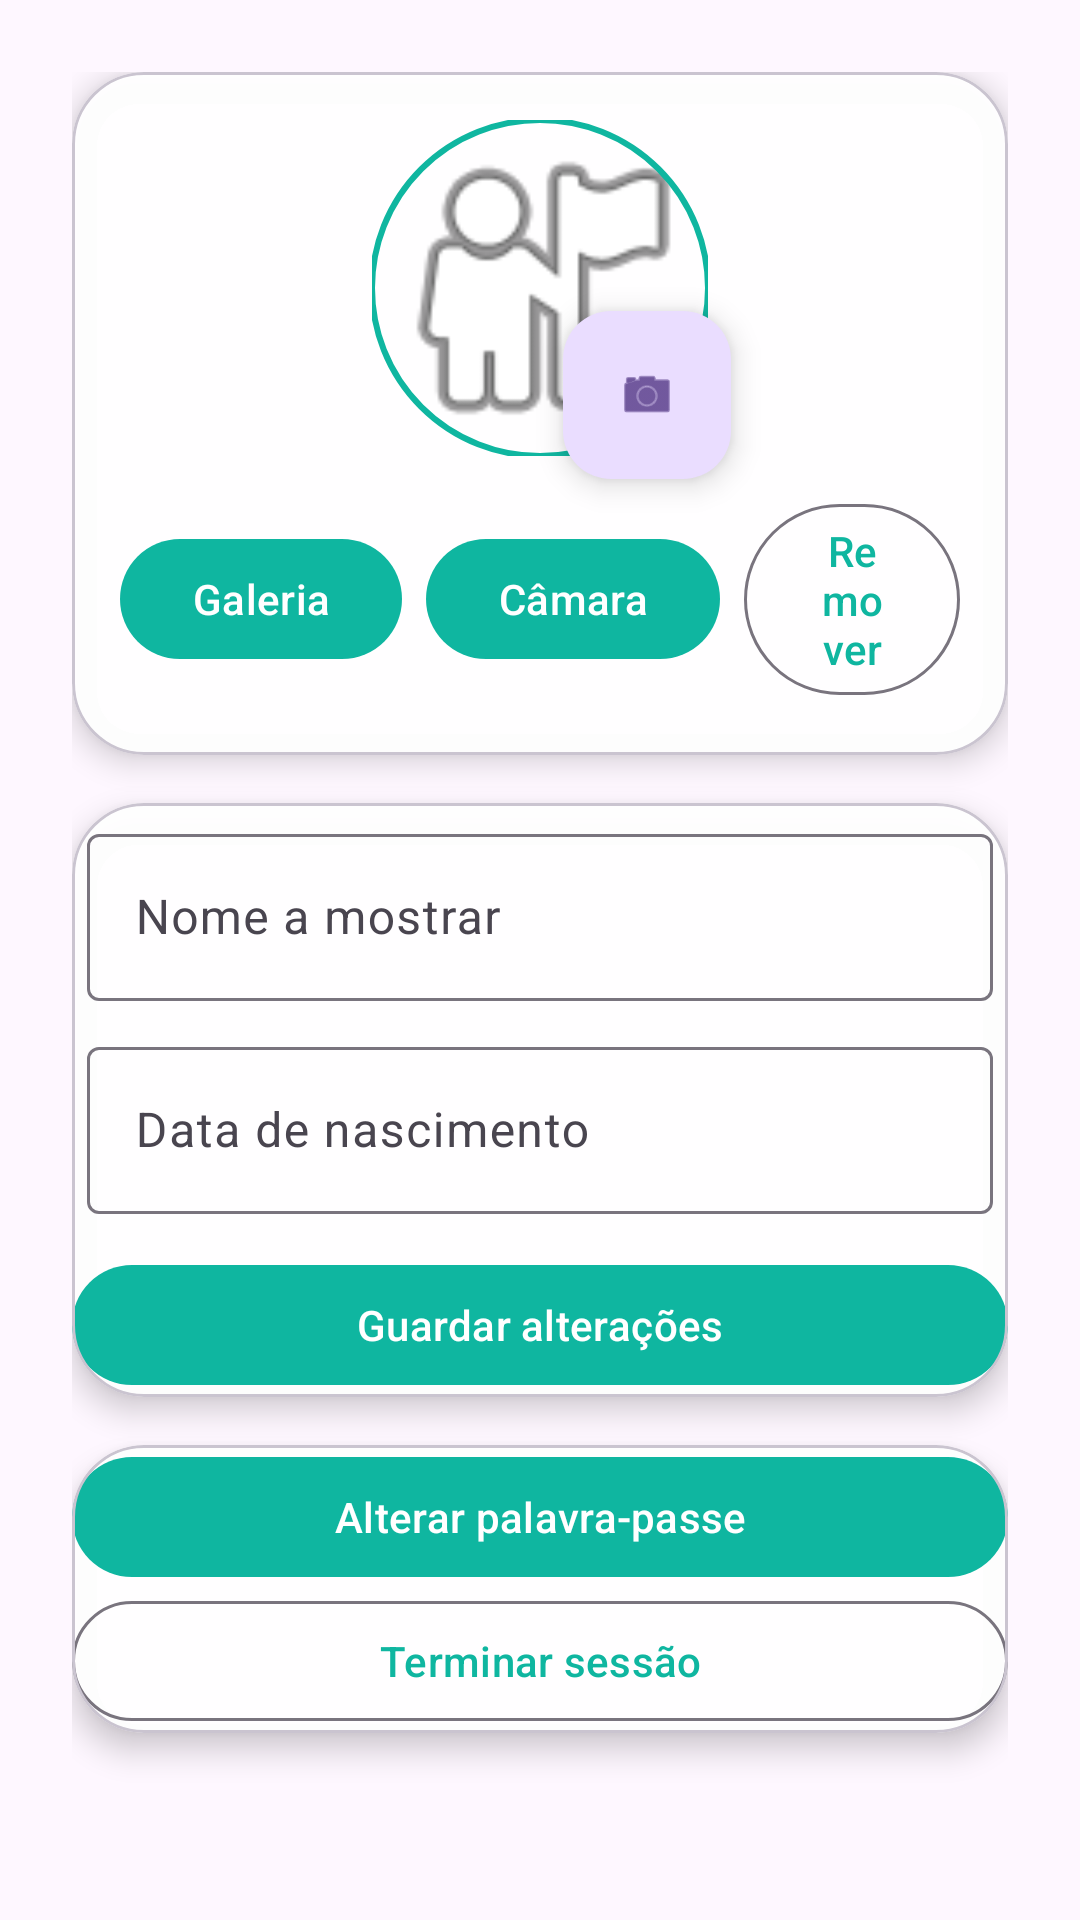

Write the Android layout XML for this screen, with the resource values it uses.
<!-- AndroidManifest.xml: application theme Theme.OuvidoAmigo -->
<!-- res/layout/activity_perfil.xml -->
<?xml version="1.0" encoding="utf-8"?>
<androidx.constraintlayout.widget.ConstraintLayout
    xmlns:android="http://schemas.android.com/apk/res/android"
    xmlns:app="http://schemas.android.com/apk/res-auto"
    android:layout_width="match_parent"
    android:layout_height="match_parent"
    android:background="@drawable/bg_teal_gradient">

    <androidx.core.widget.NestedScrollView
        android:layout_width="0dp"
        android:layout_height="0dp"
        android:fillViewport="true"
        android:padding="24dp"
        app:layout_constraintTop_toTopOf="parent"
        app:layout_constraintBottom_toBottomOf="parent"
        app:layout_constraintStart_toStartOf="parent"
        app:layout_constraintEnd_toEndOf="parent">

        <LinearLayout
            android:layout_width="match_parent"
            android:layout_height="wrap_content"
            android:orientation="vertical">

            
            <com.google.android.material.card.MaterialCardView
                android:layout_width="match_parent"
                android:layout_height="wrap_content"
                app:cardCornerRadius="24dp"
                app:cardElevation="6dp"
                app:cardBackgroundColor="@color/white_96"
                android:layout_marginBottom="16dp">

                <RelativeLayout
                    android:layout_width="match_parent"
                    android:layout_height="wrap_content"
                    android:padding="16dp">

                    <com.google.android.material.imageview.ShapeableImageView
                        android:id="@+id/imgAvatar"
                        android:layout_width="112dp"
                        android:layout_height="112dp"
                        android:scaleType="centerCrop"
                        android:layout_centerHorizontal="true"
                        android:src="@android:drawable/ic_menu_myplaces"
                        android:contentDescription="Foto de perfil"
                        app:shapeAppearanceOverlay="@style/ShapeAppearance.OA.Circle"
                        app:strokeColor="@color/oa_teal"
                        app:strokeWidth="2dp" />

                    <com.google.android.material.floatingactionbutton.FloatingActionButton
                        android:id="@+id/fabChangePhoto"
                        android:layout_width="wrap_content"
                        android:layout_height="wrap_content"
                        android:layout_alignEnd="@id/imgAvatar"
                        android:layout_alignBottom="@id/imgAvatar"
                        android:layout_marginEnd="-8dp"
                        android:layout_marginBottom="-8dp"
                        android:contentDescription="Trocar foto"
                        app:maxImageSize="20dp"
                        app:srcCompat="@android:drawable/ic_menu_camera" />

                    <LinearLayout
                        android:layout_width="match_parent"
                        android:layout_height="wrap_content"
                        android:orientation="horizontal"
                        android:layout_below="@id/imgAvatar"
                        android:gravity="center"
                        android:layout_marginTop="12dp">

                        <com.google.android.material.button.MaterialButton
                            android:id="@+id/btnPickGallery"
                            android:layout_width="wrap_content"
                            android:layout_height="wrap_content"
                            android:text="Galeria"/>

                        <com.google.android.material.button.MaterialButton
                            android:id="@+id/btnTakePhoto"
                            android:layout_width="wrap_content"
                            android:layout_height="wrap_content"
                            android:layout_marginStart="8dp"
                            android:text="Câmara"/>

                        <com.google.android.material.button.MaterialButton
                            android:id="@+id/btnRemovePhoto"
                            style="?attr/materialButtonOutlinedStyle"
                            android:layout_width="wrap_content"
                            android:layout_height="wrap_content"
                            android:layout_marginStart="8dp"
                            android:text="Remover"/>
                    </LinearLayout>
                </RelativeLayout>
            </com.google.android.material.card.MaterialCardView>

            
            <com.google.android.material.card.MaterialCardView
                android:layout_width="match_parent"
                android:layout_height="wrap_content"
                app:cardCornerRadius="24dp"
                app:cardElevation="6dp"
                app:cardBackgroundColor="@color/white_96"
                android:layout_marginBottom="16dp"
                android:padding="16dp">

                <LinearLayout
                    android:layout_width="match_parent"
                    android:layout_height="wrap_content"
                    android:orientation="vertical">

                    <com.google.android.material.textfield.TextInputLayout
                        android:id="@+id/tilName"
                        style="@style/Widget.Material3.TextInputLayout.OutlinedBox"
                        android:layout_width="match_parent"
                        android:padding="5dp"
                        android:layout_height="wrap_content"
                        android:hint="Nome a mostrar">

                        <com.google.android.material.textfield.TextInputEditText
                            android:id="@+id/etName"
                            android:layout_width="match_parent"
                            android:layout_height="wrap_content"/>
                    </com.google.android.material.textfield.TextInputLayout>

                    <com.google.android.material.textfield.TextInputLayout
                        android:id="@+id/tilDob"
                        style="@style/Widget.Material3.TextInputLayout.OutlinedBox"
                        android:layout_width="match_parent"
                        android:padding="5dp"
                        android:layout_height="wrap_content"
                        android:hint="Data de nascimento"
                        app:endIconMode="custom"
                        android:layout_marginBottom="8dp">

                        <com.google.android.material.textfield.TextInputEditText
                            android:id="@+id/etDob"
                            android:layout_width="match_parent"
                            android:layout_height="wrap_content"
                            android:focusable="false"
                            android:clickable="true"/>
                    </com.google.android.material.textfield.TextInputLayout>

                    <com.google.android.material.button.MaterialButton
                        android:id="@+id/btnSave"
                        android:layout_width="match_parent"
                        android:layout_height="wrap_content"
                        android:text="Guardar alterações"/>
                </LinearLayout>
            </com.google.android.material.card.MaterialCardView>

            
            <com.google.android.material.card.MaterialCardView
                android:layout_width="match_parent"
                android:layout_height="wrap_content"
                app:cardCornerRadius="24dp"
                app:cardElevation="6dp"
                app:cardBackgroundColor="@color/white_96"
                android:padding="16dp">

                <LinearLayout
                    android:layout_width="match_parent"
                    android:layout_height="wrap_content"
                    android:orientation="vertical">

                    <com.google.android.material.button.MaterialButton
                        android:id="@+id/btnChangePassword"
                        android:layout_width="match_parent"
                        android:layout_height="wrap_content"
                        android:text="Alterar palavra-passe"/>

                    <com.google.android.material.button.MaterialButton
                        android:id="@+id/btnLogout"
                        style="?attr/materialButtonOutlinedStyle"
                        android:layout_width="match_parent"
                        android:layout_height="wrap_content"
                        android:text="Terminar sessão" />
                </LinearLayout>
            </com.google.android.material.card.MaterialCardView>
        </LinearLayout>
    </androidx.core.widget.NestedScrollView>
</androidx.constraintlayout.widget.ConstraintLayout>
<!-- resources referenced by this layout -->
<resources>
  <color name="oa_teal">#0FB6A0</color>
  <color name="white_96">#F5FFFFFF</color>
  <!-- drawable bg_teal_gradient (drawable) -->
  <?xml version="1.0" encoding="utf-8"?>
  <layer-list xmlns:android="http://schemas.android.com/apk/res/android">
  
      
      <item>
          <shape android:shape="rectangle">
              <gradient
                  android:startColor="#0A8F81"
                  android:endColor="#0FB6A0"
                  android:angle="270" />
          </shape>
      </item>
  
      
      <item>
          <bitmap
              android:src="@drawable/bg_leaves"
              android:gravity="center"
              android:tileMode="repeat"
              android:alpha="1.55" />
      </item>
  
  </layer-list>
  <style name="ShapeAppearance.OA.Circle" parent="ShapeAppearance.Material3.Corner.None">
          <item name="cornerFamily">rounded</item>
          <item name="cornerSize">50%</item>
      </style>
  <style name="Theme.OuvidoAmigo" parent="Theme.Material3.DayNight.NoActionBar">
          <item name="colorPrimary">@color/oa_teal</item>
          <item name="colorSecondary">@color/oa_teal_dark</item>
          <item name="android:statusBarColor">@color/oa_teal_dark</item>
          <item name="android:navigationBarColor">@color/oa_teal_dark</item>
      </style>
  <color name="oa_teal_dark">#0A8F81</color>
</resources>
